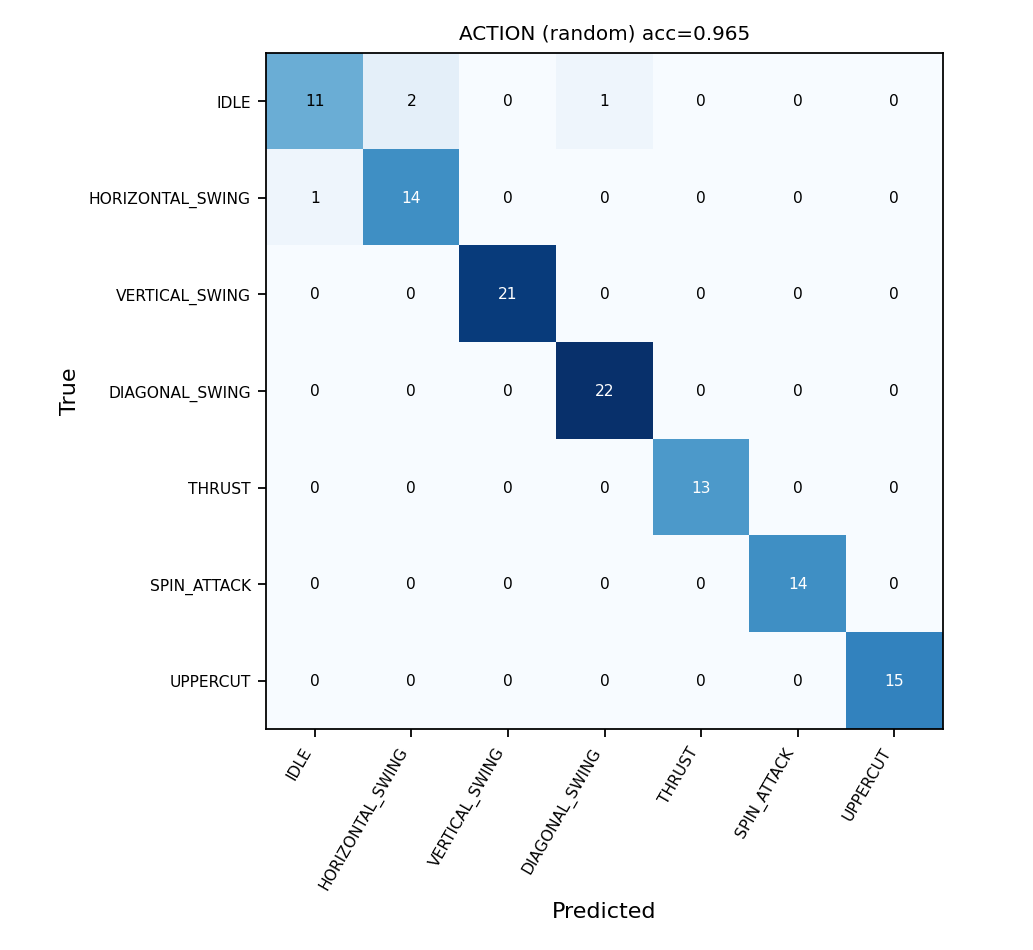

Source data for this figure (header and first rows):
IDLE, HORIZONTAL_SWING, VERTICAL_SWING, DIAGONAL_SWING, THRUST, SPIN_ATTACK, UPPERCUT
11, 2, 0, 1, 0, 0, 0
1, 14, 0, 0, 0, 0, 0
0, 0, 21, 0, 0, 0, 0
0, 0, 0, 22, 0, 0, 0
0, 0, 0, 0, 13, 0, 0
0, 0, 0, 0, 0, 14, 0
0, 0, 0, 0, 0, 0, 15
